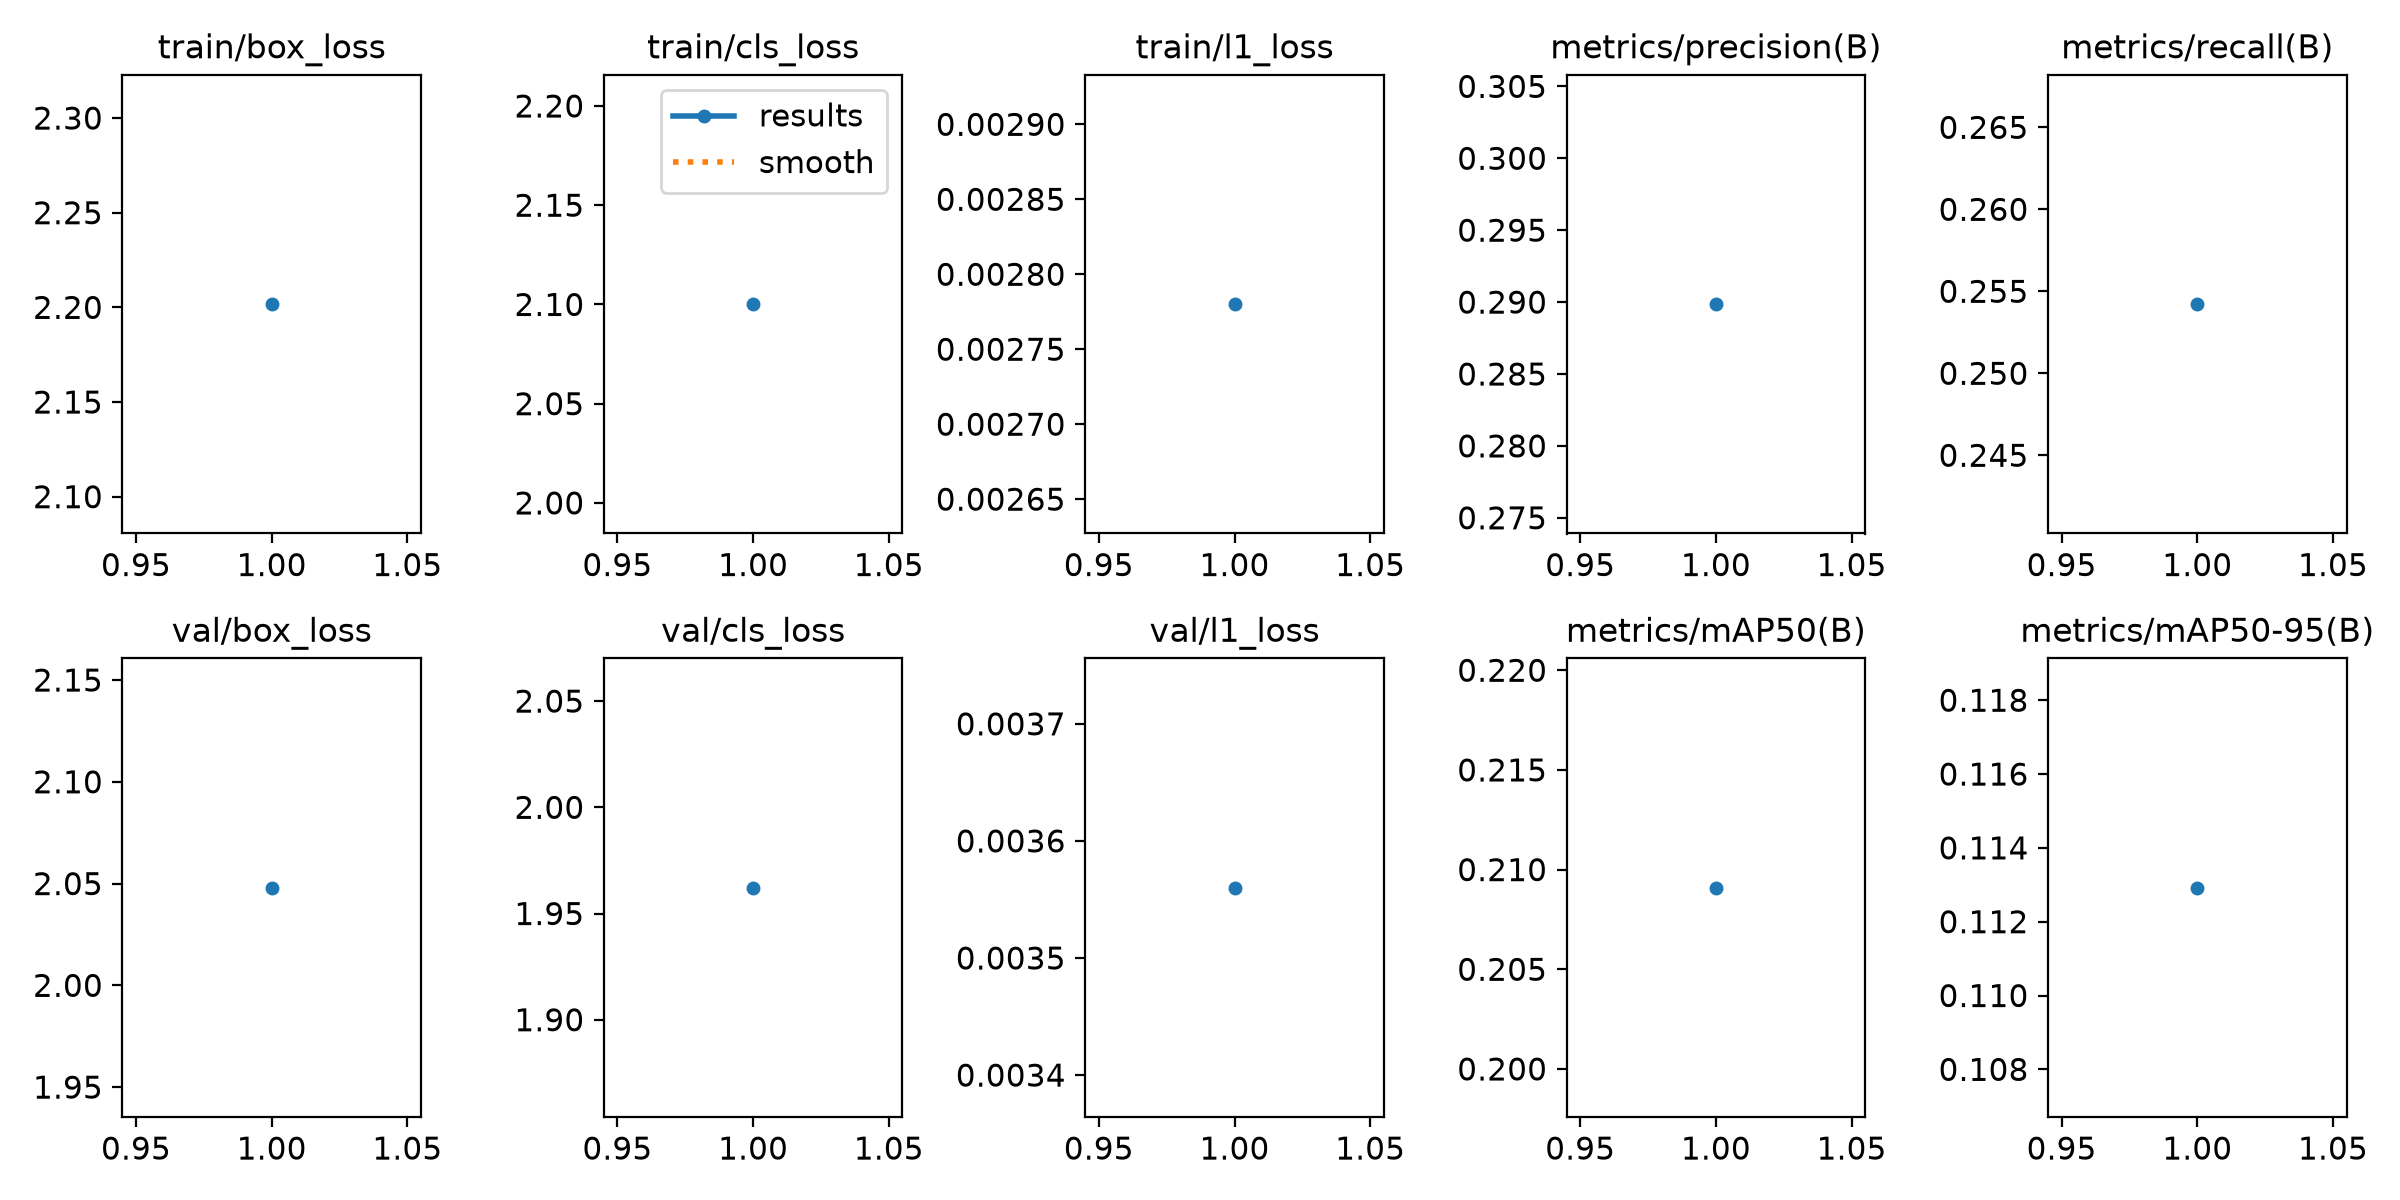

Data behind this chart, as committed beside it:
epoch, time, train/box_loss, train/cls_loss, train/l1_loss, metrics/precision(B), metrics/recall(B), metrics/mAP50(B), metrics/mAP50-95(B), val/box_loss, val/cls_loss, val/l1_loss, lr/pg0, lr/pg1, lr/pg2
1, 3413, 2.202, 2.1, 0.00278, 0.2898, 0.2542, 0.2091, 0.1129, 2.048, 1.962, 0.00356, 0.000714, 0.000714, 0.000714
